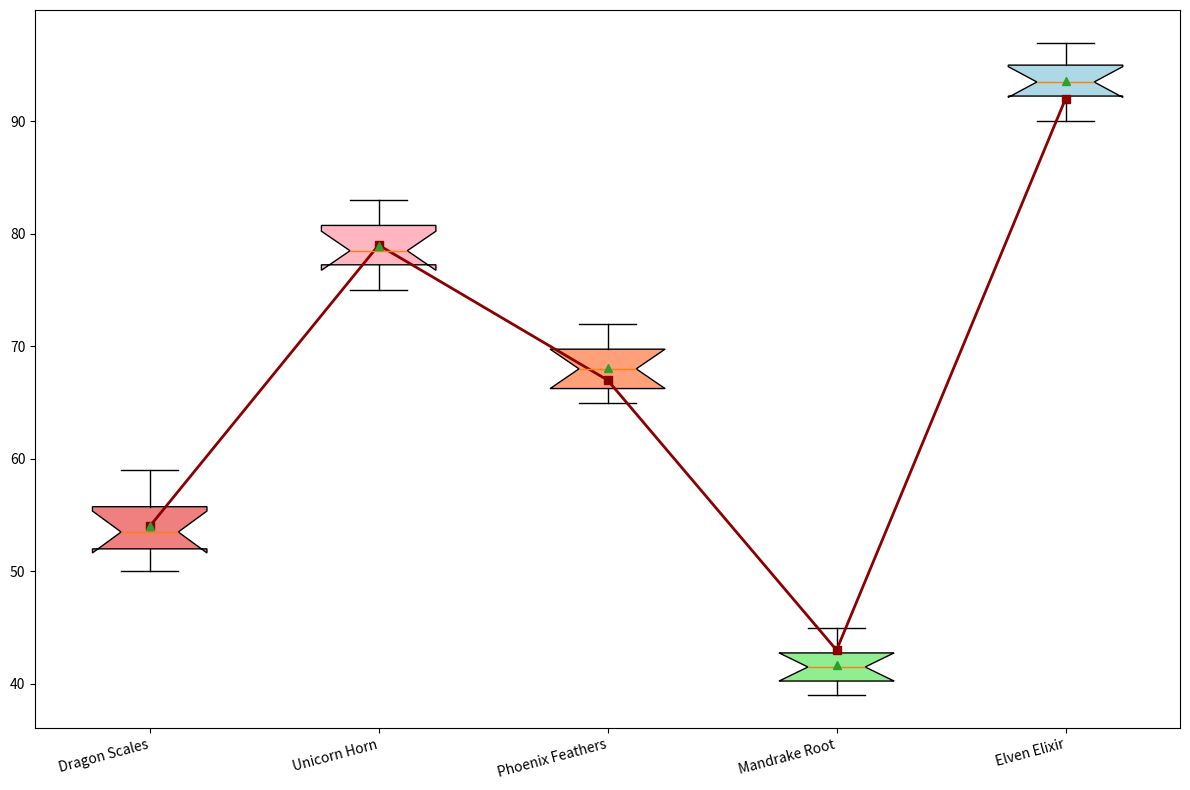

This figure's Python source:
import matplotlib.pyplot as plt
import numpy as np

ingredients = ['Dragon Scales', 'Unicorn Horn', 'Phoenix Feathers', 'Mandrake Root', 'Elven Elixir']
potencies = [
    [50, 55, 53, 52, 51, 56, 54, 58, 52, 59],
    [75, 78, 77, 80, 79, 76, 81, 82, 83, 78],
    [65, 68, 70, 67, 66, 69, 71, 72, 65, 68],
    [40, 42, 41, 43, 39, 44, 40, 45, 42, 41],
    [90, 95, 92, 93, 91, 96, 94, 97, 93, 95]
]
average_potencies = [54, 79, 67, 43, 92]

# Shuffle colors by manually reordering the colors from the original list
colors = ['lightblue', 'lightgreen', 'lightcoral', 'lightsalmon', 'lightpink']
shuffled_colors = ['lightcoral', 'lightpink', 'lightsalmon', 'lightgreen', 'lightblue']

fig, ax = plt.subplots(figsize=(12, 8))
boxes = ax.boxplot(potencies, patch_artist=True, notch=True, vert=True, showmeans=True)

# Applying the shuffled colors to boxplot elements
for patch, color in zip(boxes['boxes'], shuffled_colors):
    patch.set_facecolor(color)

ax.plot(range(1, len(average_potencies) + 1), average_potencies, 
        marker='s', linestyle='-', color='darkred', linewidth=2)

ax.set_xticks(range(1, len(ingredients) + 1))
ax.set_xticklabels(ingredients, fontsize=10, rotation=15, ha='right')
plt.tight_layout()
plt.show()
